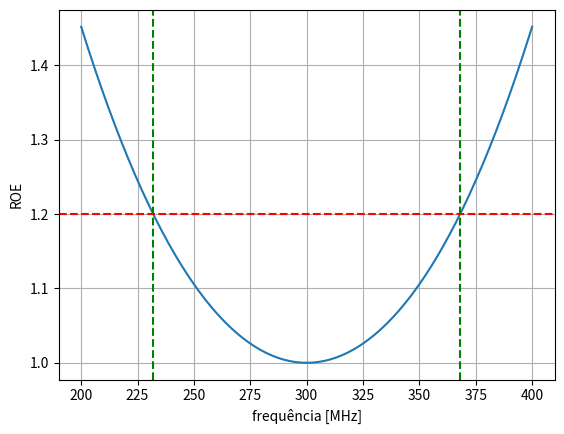

This figure's Python source:
import math as mt
import matplotlib.pyplot as plt

#Variáveis
f0 = 300
z0 = 100 + 0j
z1 = 141.4
z2 = 282.8
zc = 400
y = []
x = []

i0 = 0

# Calcula ROE variando a freq de 200MHz a 400MHz, de 1MHz em 1MHz
for fc in range(200, 401, 1):   

    lqwt = (1/4)*(fc/f0)

    # QWT_2
    complexo_a = complex(0,(z2*mt.tan(2*mt.pi*lqwt)))
    complexo_b = complex(0,(zc*mt.tan(2*mt.pi*lqwt)))

    z_f_1 = z2*((zc + complexo_a)/(z2 + complexo_b))

    # QWT_1
    complexo_a = complex(0,(z1*mt.tan(2*mt.pi*lqwt)))
    complexo_b = complex(0,(z_f_1*mt.tan(2*mt.pi*lqwt)))

    z_f_2 = z1*((z_f_1 + complexo_a)/(z1 + complexo_b))

    coef = (z_f_2 - z0)/(z_f_2 + z0)
    roe = (1 + abs(coef))/(1 - abs(coef))

    y.append(roe)
    x.append(fc)

    # Marca no gráfico ponto inicial e final para ROE <= 1,2
    if roe <= 1.2 :
        if i0 == 0:
            inicio = fc
            i0 = 1
        else:
            fim = fc

plt.plot(x, y)
plt.xlabel('frequência [MHz]')
plt.ylabel('ROE')
plt.grid()
plt.axhline(y = 1.2, color = 'r', linestyle = '--')
plt.axvline(x = inicio, color='green', linestyle = '--')
plt.axvline(x = fim, color='green', linestyle = '--')
plt.show()
